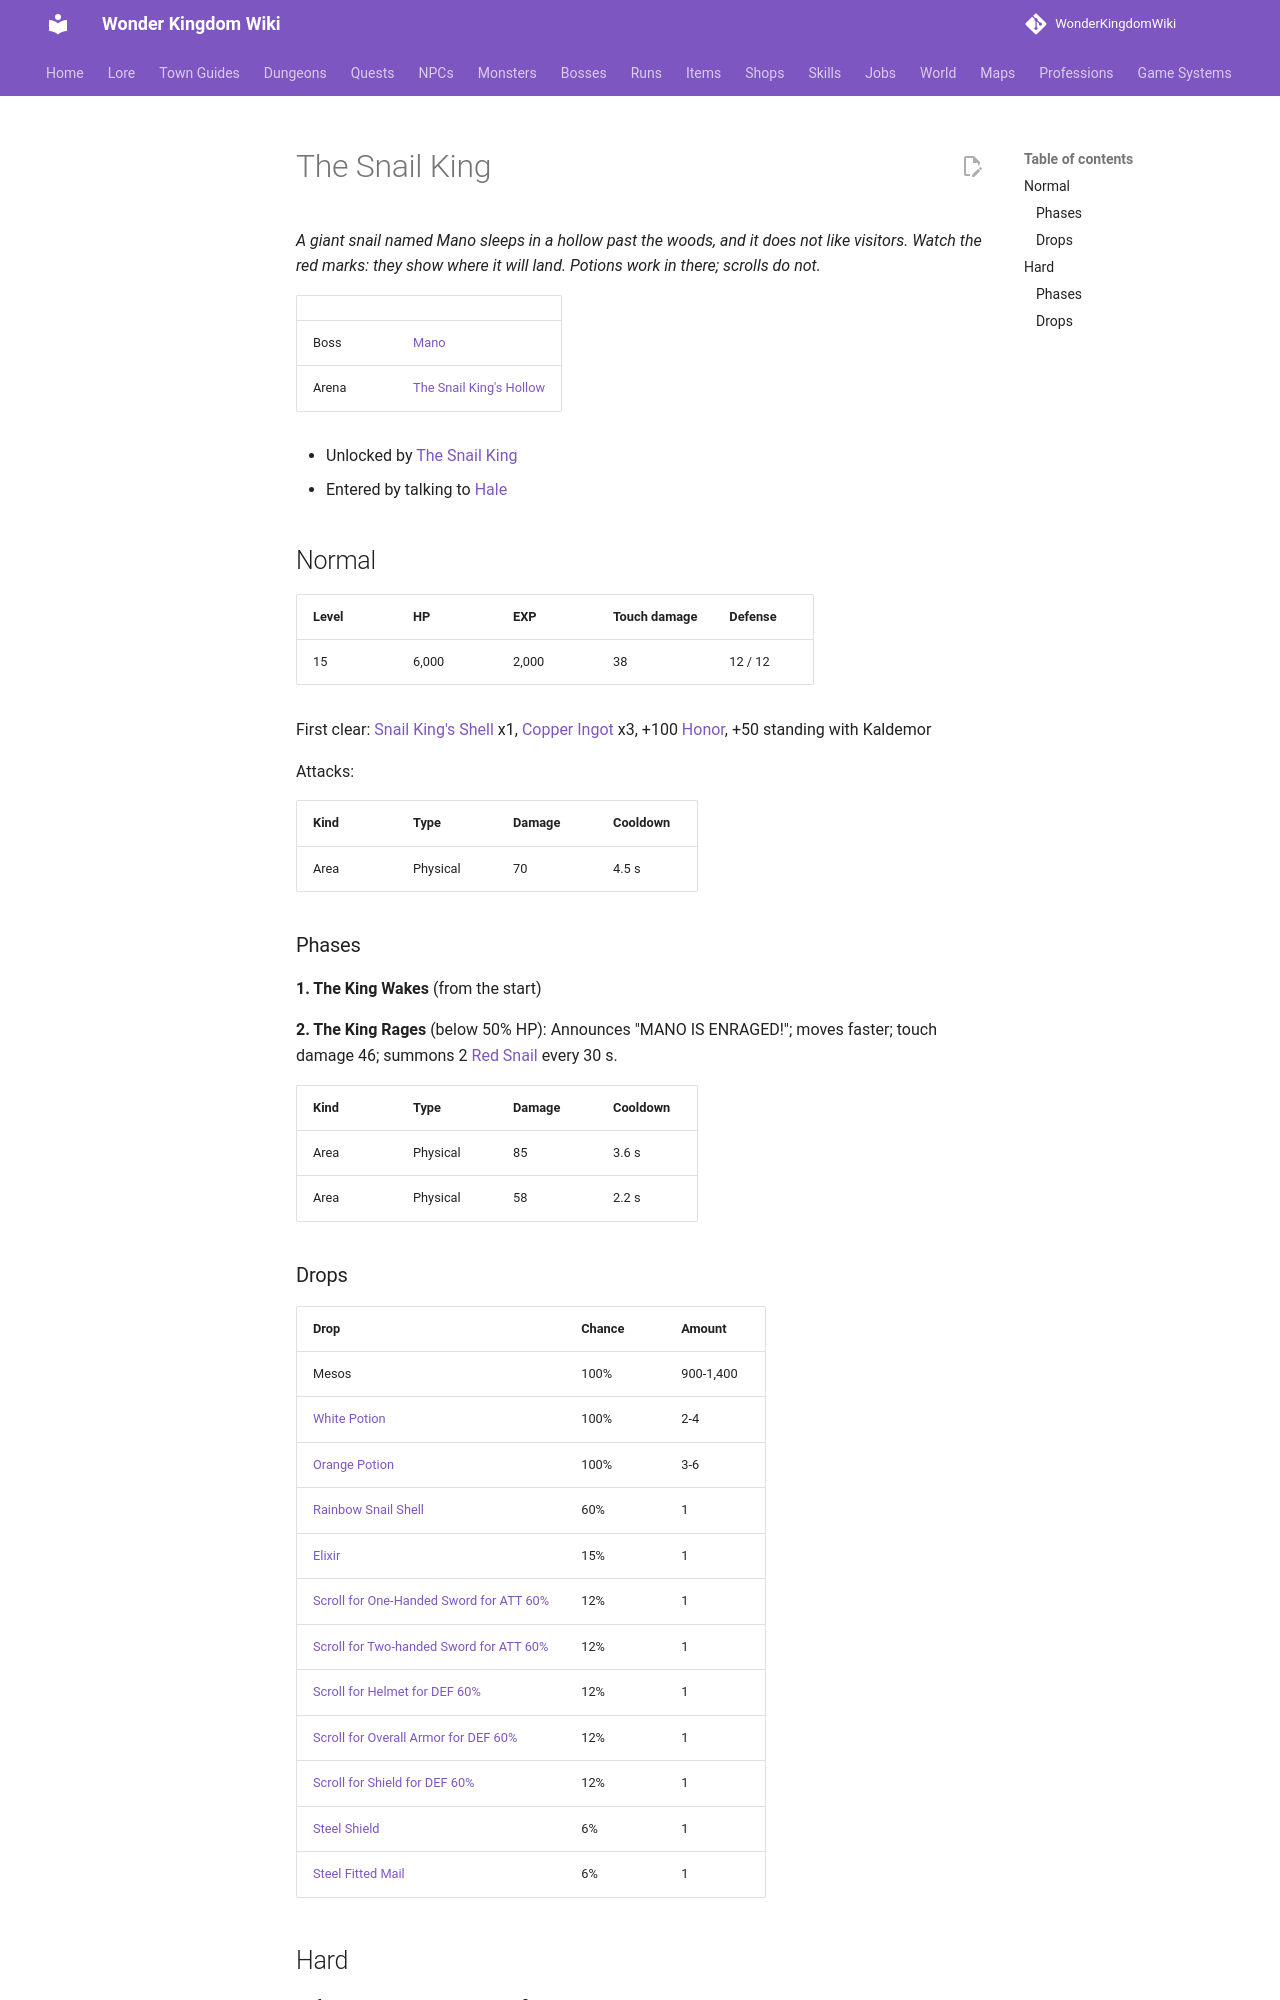

repository: alonohana627/WonderKingdomWiki · page: bosses/snail_king/index.html · generator: mkdocs

<!-- Generated by tools/generate.py from GameLib. Do not edit: changes are overwritten. -->

# The Snail King

*A giant snail named Mano sleeps in a hollow past the woods, and it does not like visitors. Watch the red marks: they show where it will land. Potions work in there; scrolls do not.*

|  |  |
|---|---|
| Boss | [Mano](../monsters/mano.md) |
| Arena | [The Snail King's Hollow](../maps/snail_kings_hollow.md) |

- Unlocked by [The Snail King](../quests/the_snail_king.md)
- Entered by talking to [Hale](../npcs/hale.md)

## Normal

| Level | HP | EXP | Touch damage | Defense |
|---|---|---|---|---|
| 15 | 6,000 | 2,000 | 38 | 12 / 12 |

First clear: [Snail King's Shell](../items/snail_kings_shell.md) x1, [Copper Ingot](../items/copper_ingot.md) x3, +100 [Honor](../systems/honor.md), +50 standing with Kaldemor

Attacks:

| Kind | Type | Damage | Cooldown |
|---|---|---|---|
| Area | Physical | 70 | 4.5 s |

### Phases

**1. The King Wakes** (from the start)

**2. The King Rages** (below 50% HP): Announces "MANO IS ENRAGED!"; moves faster; touch damage 46; summons 2 [Red Snail](../monsters/red_snail.md) every 30 s.

| Kind | Type | Damage | Cooldown |
|---|---|---|---|
| Area | Physical | 85 | 3.6 s |
| Area | Physical | 58 | 2.2 s |

### Drops

| Drop | Chance | Amount |
|---|---|---|
| Mesos | 100% | 900-1,400 |
| [White Potion](../items/white_potion.md) | 100% | 2-4 |
| [Orange Potion](../items/orange_potion.md) | 100% | 3-6 |
| [Rainbow Snail Shell](../items/rainbow_snail_shell.md) | 60% | 1 |
| [Elixir](../items/elixir.md) | 15% | 1 |
| [Scroll for One-Handed Sword for ATT 60%](../items/scroll_one_handed_sword_att.md) | 12% | 1 |
| [Scroll for Two-handed Sword for ATT 60%](../items/scroll_two_handed_sword_att.md) | 12% | 1 |
| [Scroll for Helmet for DEF 60%](../items/scroll_helmet_def.md) | 12% | 1 |
| [Scroll for Overall Armor for DEF 60%](../items/scroll_overall_def.md) | 12% | 1 |
| [Scroll for Shield for DEF 60%](../items/scroll_shield_def.md) | 12% | 1 |
| [Steel Shield](../items/steel_shield.md) | 6% | 1 |
| [Steel Fitted Mail](../items/steel_fitted_mail.md) | 6% | 1 |
